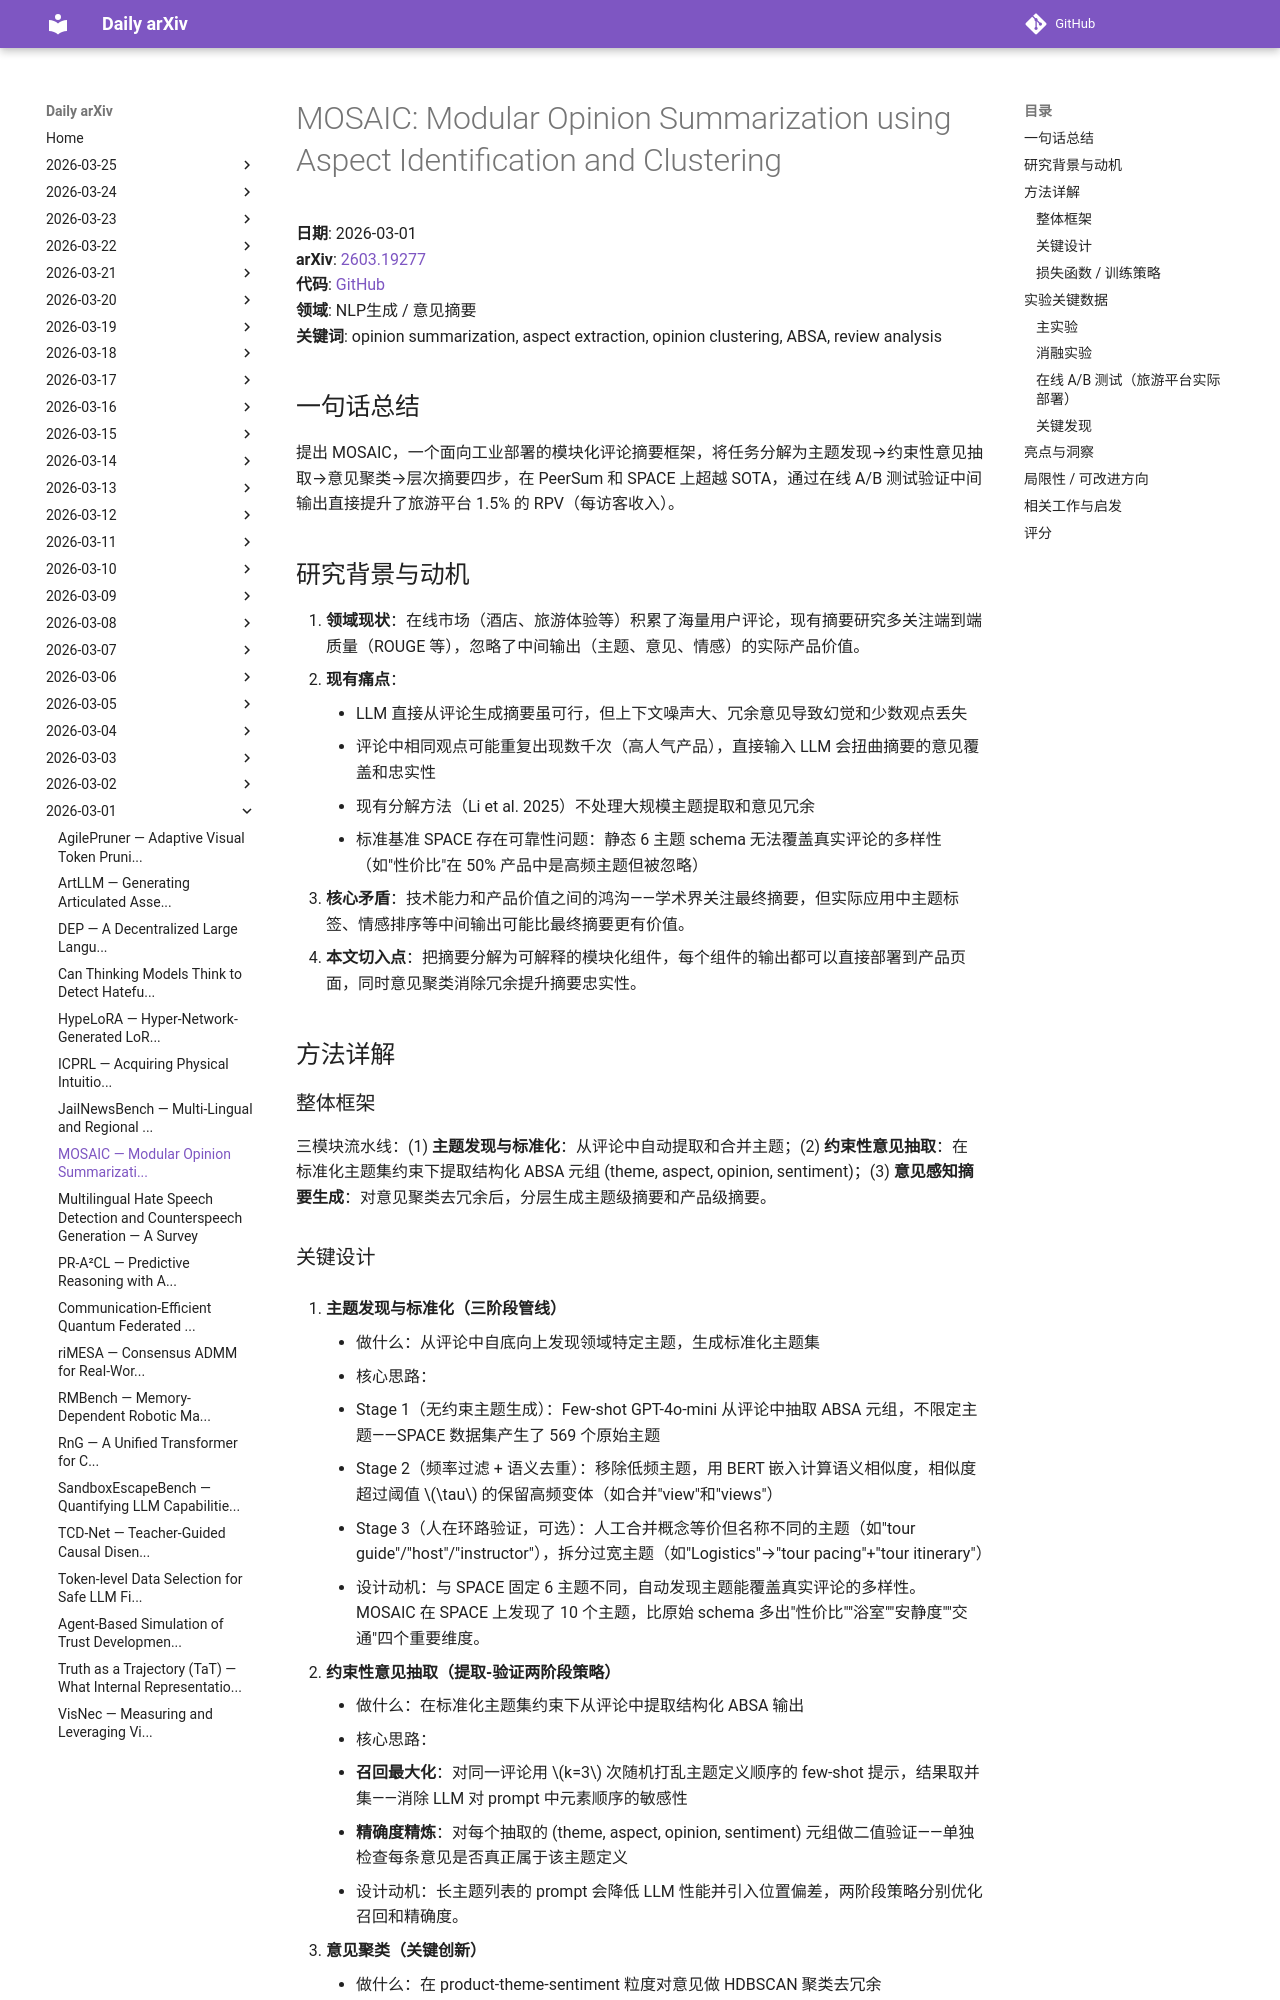

repository: zhaoyang97/daily-arxiv · page: 2026-03-01/mosaic/index.html · generator: mkdocs

# MOSAIC: Modular Opinion Summarization using Aspect Identification and Clustering

**日期**: 2026-03-01  
**arXiv**: [2603.19277](https://arxiv.org/abs/2603.19277)  
**代码**: [GitHub](https://anonymous.4open.science/r/mosaic-review-summarization-78C0/)  
**领域**: NLP生成 / 意见摘要  
**关键词**: opinion summarization, aspect extraction, opinion clustering, ABSA, review analysis

## 一句话总结

提出 MOSAIC，一个面向工业部署的模块化评论摘要框架，将任务分解为主题发现→约束性意见抽取→意见聚类→层次摘要四步，在 PeerSum 和 SPACE 上超越 SOTA，通过在线 A/B 测试验证中间输出直接提升了旅游平台 1.5% 的 RPV（每访客收入）。

## 研究背景与动机

1. **领域现状**：在线市场（酒店、旅游体验等）积累了海量用户评论，现有摘要研究多关注端到端质量（ROUGE 等），忽略了中间输出（主题、意见、情感）的实际产品价值。
2. **现有痛点**：
    - LLM 直接从评论生成摘要虽可行，但上下文噪声大、冗余意见导致幻觉和少数观点丢失
    - 评论中相同观点可能重复出现数千次（高人气产品），直接输入 LLM 会扭曲摘要的意见覆盖和忠实性
    - 现有分解方法（Li et al. 2025）不处理大规模主题提取和意见冗余
    - 标准基准 SPACE 存在可靠性问题：静态 6 主题 schema 无法覆盖真实评论的多样性（如"性价比"在 50% 产品中是高频主题但被忽略）
3. **核心矛盾**：技术能力和产品价值之间的鸿沟——学术界关注最终摘要，但实际应用中主题标签、情感排序等中间输出可能比最终摘要更有价值。
4. **本文切入点**：把摘要分解为可解释的模块化组件，每个组件的输出都可以直接部署到产品页面，同时意见聚类消除冗余提升摘要忠实性。

## 方法详解

### 整体框架

三模块流水线：(1) **主题发现与标准化**：从评论中自动提取和合并主题；(2) **约束性意见抽取**：在标准化主题集约束下提取结构化 ABSA 元组 (theme, aspect, opinion, sentiment)；(3) **意见感知摘要生成**：对意见聚类去冗余后，分层生成主题级摘要和产品级摘要。
